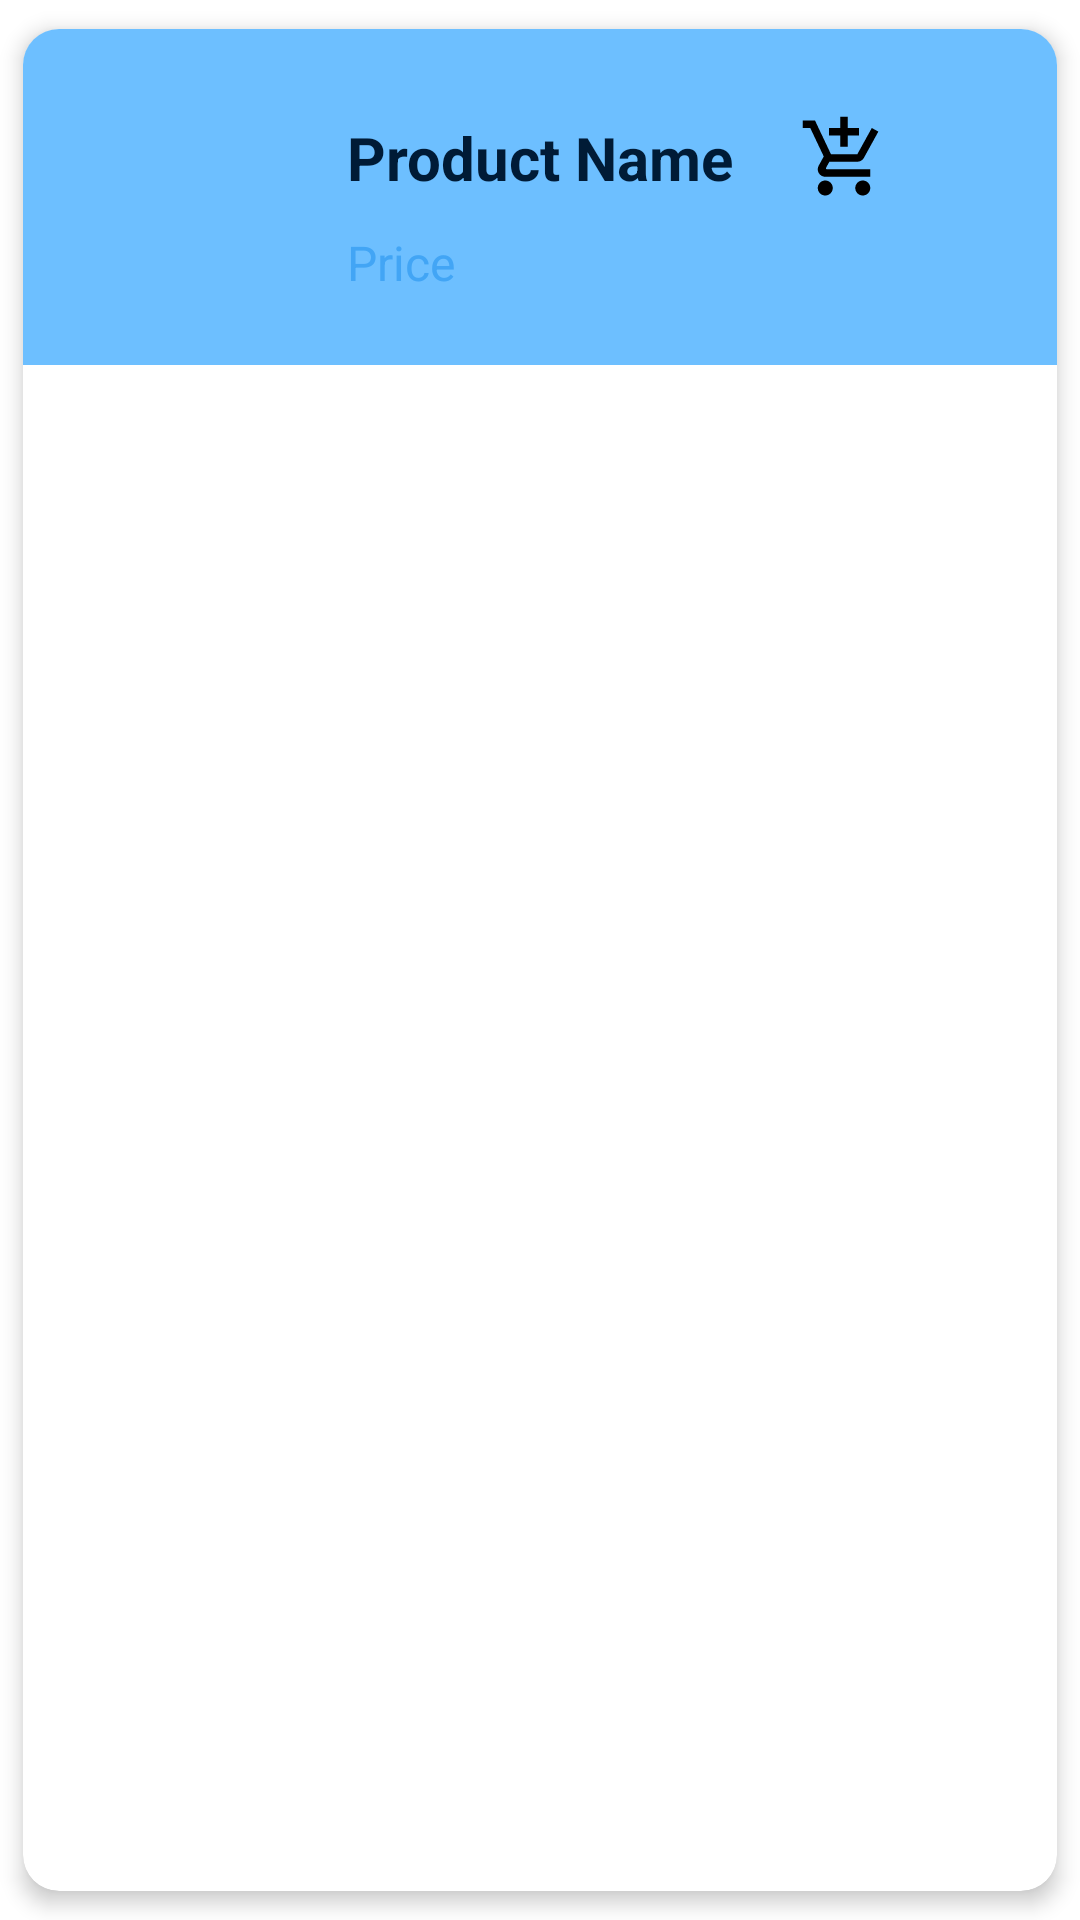

Produce the Android XML layout that renders to this screen, including the resource entries it uses.
<!-- AndroidManifest.xml: application theme Theme.MyApplication -->
<!-- res/layout/product_item.xml -->
<?xml version="1.0" encoding="utf-8"?>
<com.google.android.material.card.MaterialCardView
    xmlns:android="http://schemas.android.com/apk/res/android"
    xmlns:app="http://schemas.android.com/apk/res-auto"
    android:layout_width="match_parent"
    android:layout_height="wrap_content"
    android:layout_marginHorizontal="8dp"
    android:layout_marginVertical="8dp"
    app:cardCornerRadius="12dp"
    app:cardUseCompatPadding="true"
    app:cardElevation="4dp"
    android:clickable="true"
    android:focusable="true"
    android:foreground="?attr/selectableItemBackgroundBorderless">

    <LinearLayout
        android:layout_width="match_parent"
        android:layout_height="wrap_content"
        android:orientation="horizontal"
        android:padding="16dp"
        android:background="#6DBFFF"
        android:gravity="center_vertical">

        
        <ImageView
            android:id="@+id/imageViewProduct"
            android:layout_width="80dp"
            android:layout_height="80dp"
            android:layout_marginEnd="12dp"
            android:adjustViewBounds="true"
            android:scaleType="centerCrop"

            android:src="@drawable/sample_image" />

        
        <LinearLayout
            android:layout_width="0dp"
            android:layout_height="wrap_content"
            android:layout_weight="1"
            android:orientation="vertical">

            <LinearLayout
                android:layout_width="match_parent"
                android:layout_height="wrap_content"
                android:orientation="horizontal"
                android:gravity="center_vertical">

                <TextView
                    android:id="@+id/productName"
                    android:layout_width="0dp"
                    android:layout_height="wrap_content"
                    android:layout_weight="1"
                    android:text="Product Name"
                    android:textColor="@color/colorPrimaryDark"
                    android:textSize="20sp"
                    android:textStyle="bold" />

                <ImageButton
                    android:id="@+id/addCartButton"
                    android:layout_width="30dp"
                    android:layout_height="30dp"
                    android:background="?attr/selectableItemBackgroundBorderless"
                    android:contentDescription="addCart"
                    android:src="@drawable/ic_menu_cart"
                    android:scaleType="fitCenter" /> 

                <ImageButton
                    android:id="@+id/deleteButton"
                    android:layout_width="40dp"
                    android:layout_height="40dp"
                    android:background="?attr/selectableItemBackgroundBorderless"
                    android:padding="8dp"
                    android:contentDescription="@string/delete"
                    android:src="@drawable/ic_delete" />
            </LinearLayout>

            <TextView
                android:id="@+id/productPrice"
                android:layout_width="wrap_content"
                android:layout_height="wrap_content"
                android:text="Price"
                android:textColor="@color/colorSecondary"
                android:textSize="16sp"
                android:layout_marginTop="4dp" />

        </LinearLayout>

    </LinearLayout>

</com.google.android.material.card.MaterialCardView>
<!-- resources referenced by this layout -->
<resources>
  <color name="colorPrimaryDark">#001B36</color>
  <color name="colorSecondary">#42A5F5</color>
  <!-- drawable ic_menu_cart (drawable) -->
  <vector xmlns:android="http://schemas.android.com/apk/res/android" android:height="48dp" android:tint="#000000" android:viewportHeight="24" android:viewportWidth="24" android:width="48dp">
        
      <path android:fillColor="@android:color/white" android:pathData="M11,9h2L13,6h3L16,4h-3L13,1h-2v3L8,4v2h3v3zM7,18c-1.1,0 -1.99,0.9 -1.99,2S5.9,22 7,22s2,-0.9 2,-2 -0.9,-2 -2,-2zM17,18c-1.1,0 -1.99,0.9 -1.99,2s0.89,2 1.99,2 2,-0.9 2,-2 -0.9,-2 -2,-2zM7.17,14.75l0.03,-0.12 0.9,-1.63h7.45c0.75,0 1.41,-0.41 1.75,-1.03l3.86,-7.01L19.42,4h-0.01l-1.1,2 -2.76,5L8.53,11l-0.13,-0.27L6.16,6l-0.95,-2 -0.94,-2L1,2v2h2l3.6,7.59 -1.35,2.45c-0.16,0.28 -0.25,0.61 -0.25,0.96 0,1.1 0.9,2 2,2h12v-2L7.42,15c-0.13,0 -0.25,-0.11 -0.25,-0.25z"/>
      
  </vector>
  <string name="delete">Borrar</string>
  <style name="Theme.MyApplication" parent="Theme.MaterialComponents.DayNight.NoActionBar" />
</resources>
